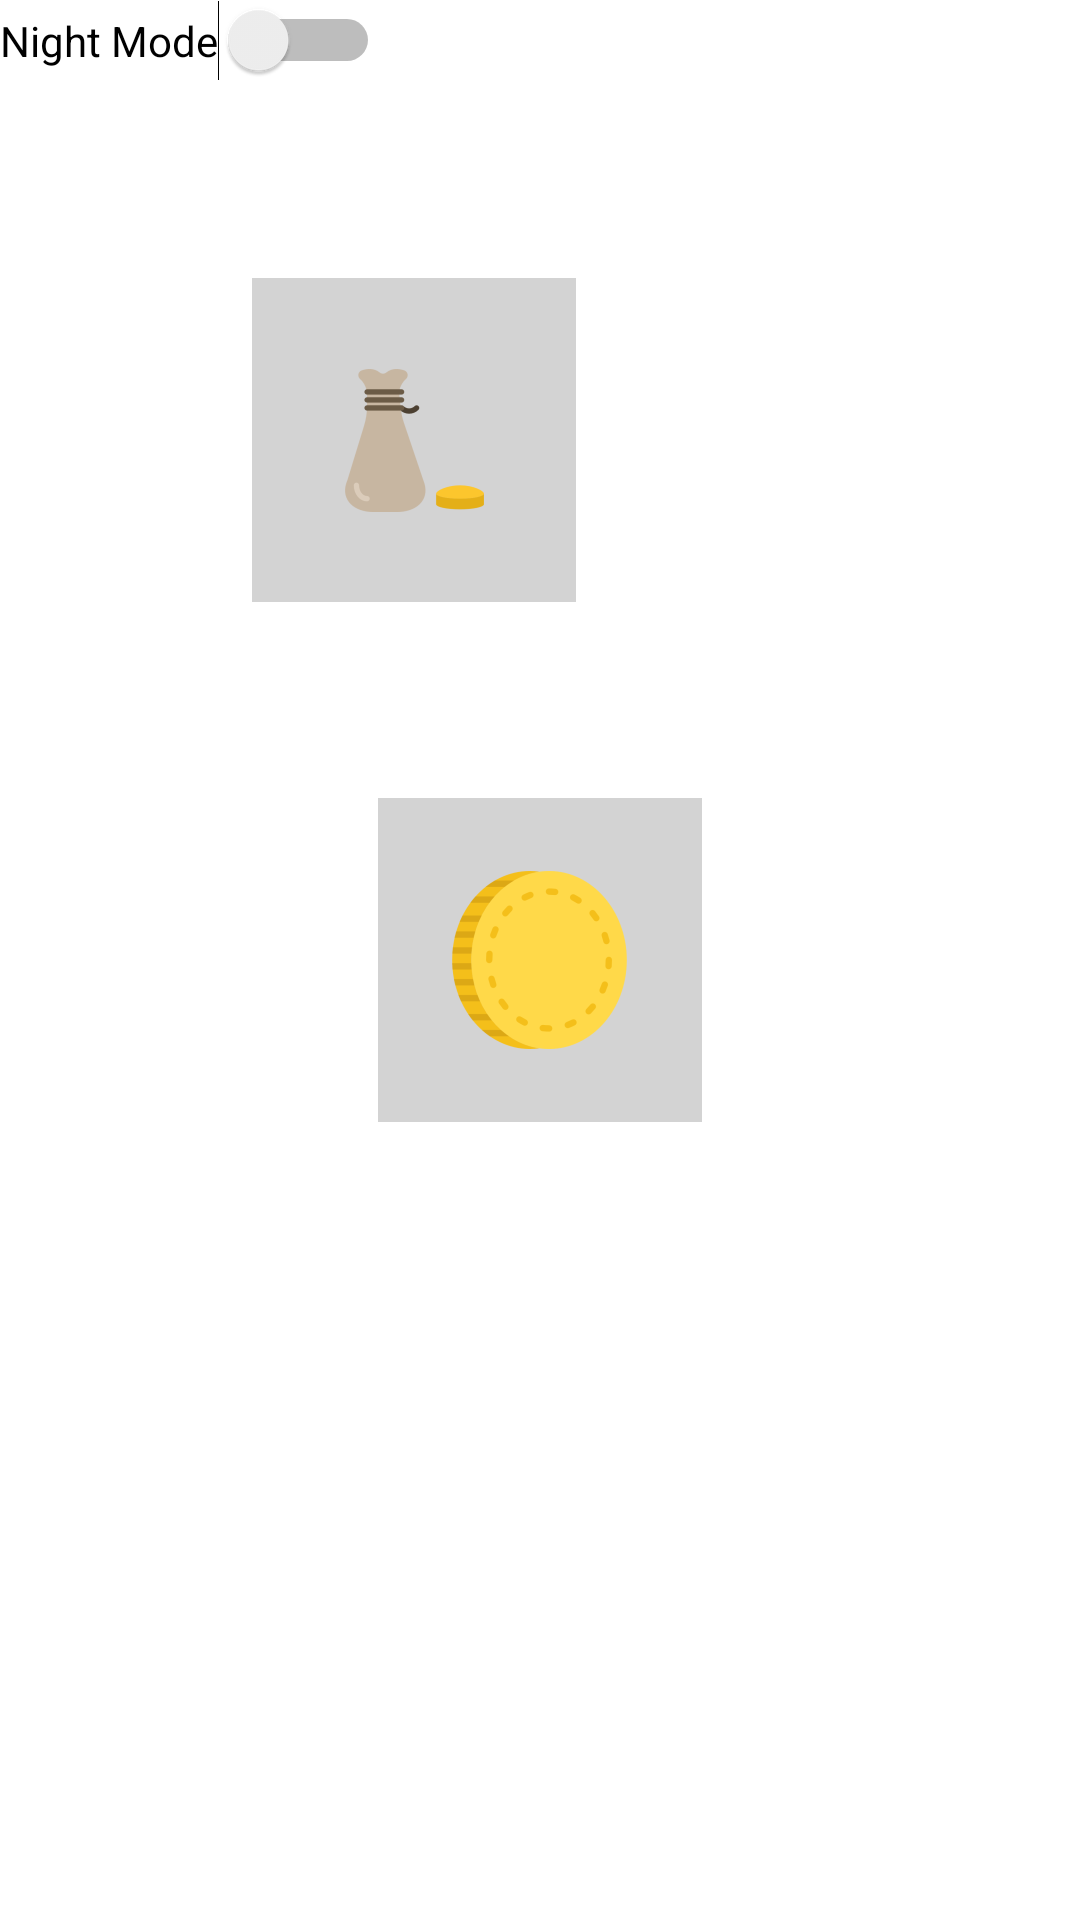

Write the Android layout XML for this screen, with the resource values it uses.
<!-- AndroidManifest.xml: application theme AppTheme -->
<!-- res/layout/activity_main.xml -->
<?xml version="1.0" encoding="utf-8"?>
<androidx.constraintlayout.widget.ConstraintLayout xmlns:android="http://schemas.android.com/apk/res/android"
    xmlns:app="http://schemas.android.com/apk/res-auto"
    xmlns:tools="http://schemas.android.com/tools"
    android:layout_width="match_parent"
    android:layout_height="match_parent"
    android:background="@color/colorBackground"
    tools:context=".ui.MainActivity">

    <ImageButton
        android:id="@+id/myButton"
        android:layout_width="wrap_content"
        android:layout_height="wrap_content"
        android:src="@mipmap/coin3_button_foreground"
        android:background="@color/counterBackgroundColor"
        app:layout_constraintLeft_toLeftOf="parent"
        app:layout_constraintRight_toRightOf="parent"
        app:layout_constraintTop_toTopOf="parent"
        app:layout_constraintBottom_toBottomOf="parent" />

    <ImageView
        android:id="@+id/bag_image"
        android:layout_width="wrap_content"
        android:layout_height="wrap_content"
        android:src="@mipmap/poor_image_foreground"
        android:scaleType="fitCenter"
        android:visibility="visible"
        android:background="@color/counterBackgroundColor"
        app:layout_constraintBottom_toTopOf="@+id/myButton"
        app:layout_constraintTop_toBottomOf="@id/nightModeSwitch"
        app:layout_constraintRight_toLeftOf="@+id/textCounter"
        app:layout_constraintLeft_toLeftOf="parent"
        tools:visibility="visible"/>

    <TextView
        android:id="@+id/textCounter"
        android:layout_width="wrap_content"
        android:layout_height="wrap_content"
        android:fontFamily="sans-serif-black"
        android:textSize="20sp"
        android:background="@color/counterBackgroundColor"
        app:layout_constraintBottom_toTopOf="@+id/myButton"
        app:layout_constraintTop_toBottomOf="@id/nightModeSwitch"
        app:layout_constraintLeft_toRightOf="@+id/bag_image"
        app:layout_constraintRight_toRightOf="parent" />


    <Switch
        android:id="@+id/nightModeSwitch"
        android:layout_width="wrap_content"
        android:layout_height="wrap_content"
        android:text="Night Mode"
        app:layout_constraintLeft_toLeftOf="parent"
        app:layout_constraintTop_toTopOf="parent"/>

    <androidx.recyclerview.widget.RecyclerView
        android:id="@+id/cryptoCurrencyList"
        android:layout_width="match_parent"
        android:layout_height="350dp"
        app:layout_constraintBottom_toBottomOf="parent"
        app:layout_constraintTop_toBottomOf="@id/myButton"
        app:layout_constraintRight_toRightOf="parent"
        app:layout_constraintLeft_toLeftOf="parent"/>


</androidx.constraintlayout.widget.ConstraintLayout>
<!-- resources referenced by this layout -->
<resources>
  <color name="colorBackground">#ffffff</color>
  <color name="counterBackgroundColor">#D3D3D3</color>
  <!-- mipmap coin3_button_foreground: png bitmap (mipmap-hdpi, 3436 bytes) -->
  <!-- mipmap poor_image_foreground: png bitmap (mipmap-hdpi, 2150 bytes) -->
  <style name="AppTheme" parent="Theme.AppCompat.Light.NoActionBar">
          
          <item name="colorPrimary">@color/colorPrimary</item>
          <item name="colorPrimaryDark">@color/colorPrimaryDark</item>
          <item name="colorAccent">@color/colorAccent</item>
  
          
          <item name="backgroundColor">#EEEEEE</item>
          <item name="card_background">#FFFFFF</item>
          <item name="Text_Color">#000000</item>
          <item name="Button_Color">#E91E63</item>
  
          <item name="android:windowAnimationStyle">@style/WindowAnimationTransition</item>
  
      </style>
  <color name="colorPrimary">#038DA7</color>
  <color name="colorPrimaryDark">#02667A</color>
  <color name="colorAccent">#00BCD4</color>
  <style name="WindowAnimationTransition">
          <item name="android:windowEnterAnimation">@android:anim/fade_in</item>
          <item name="android:windowExitAnimation">@android:anim/fade_out</item>
      </style>
</resources>
